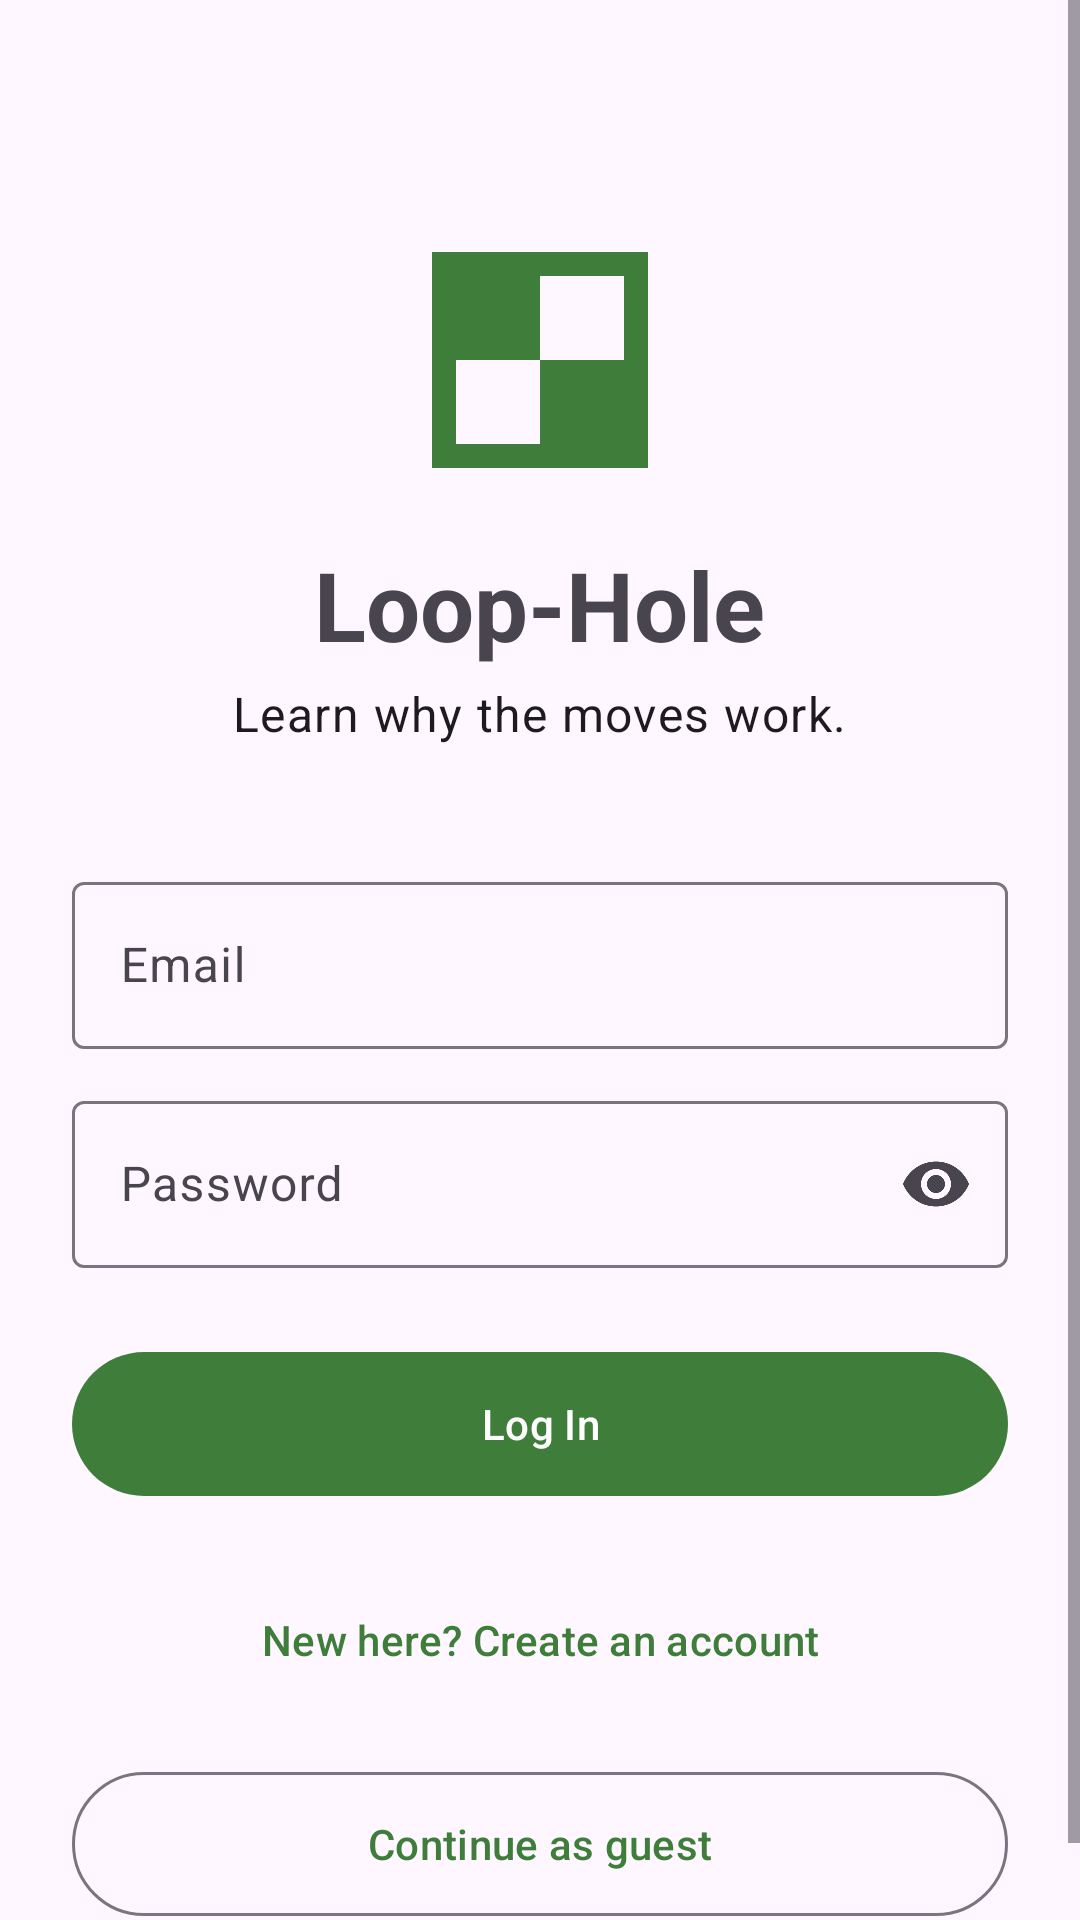

Layout XML and referenced resources for this Android screen:
<!-- AndroidManifest.xml: activity theme Theme.LoopHole.NoActionBar -->
<!-- res/layout/activity_login.xml -->
<?xml version="1.0" encoding="utf-8"?>
<ScrollView xmlns:android="http://schemas.android.com/apk/res/android"
    xmlns:app="http://schemas.android.com/apk/res-auto"
    android:id="@+id/loginRoot"
    android:layout_width="match_parent"
    android:layout_height="match_parent"
    android:fillViewport="true">

    <LinearLayout
        android:layout_width="match_parent"
        android:layout_height="wrap_content"
        android:gravity="center_horizontal"
        android:orientation="vertical"
        android:padding="24dp">

        <ImageView
            android:layout_width="96dp"
            android:layout_height="96dp"
            android:layout_marginTop="48dp"
            android:contentDescription="@null"
            android:src="@drawable/ic_openings"
            app:tint="@color/brand_green" />

        <TextView
            android:layout_width="wrap_content"
            android:layout_height="wrap_content"
            android:layout_marginTop="12dp"
            android:text="@string/app_name"
            android:textAppearance="?attr/textAppearanceHeadlineLarge"
            android:textStyle="bold" />

        <TextView
            android:layout_width="wrap_content"
            android:layout_height="wrap_content"
            android:layout_marginTop="4dp"
            android:text="@string/tagline"
            android:textAppearance="?attr/textAppearanceBodyLarge" />

        <com.google.android.material.textfield.TextInputLayout
            android:id="@+id/emailLayout"
            style="@style/Widget.Material3.TextInputLayout.OutlinedBox"
            android:layout_width="match_parent"
            android:layout_height="wrap_content"
            android:layout_marginTop="40dp"
            android:hint="@string/email">

            <com.google.android.material.textfield.TextInputEditText
                android:id="@+id/emailInput"
                android:layout_width="match_parent"
                android:layout_height="wrap_content"
                android:autofillHints="emailAddress"
                android:inputType="textEmailAddress" />
        </com.google.android.material.textfield.TextInputLayout>

        <com.google.android.material.textfield.TextInputLayout
            android:id="@+id/passwordLayout"
            style="@style/Widget.Material3.TextInputLayout.OutlinedBox"
            android:layout_width="match_parent"
            android:layout_height="wrap_content"
            android:layout_marginTop="12dp"
            android:hint="@string/password"
            app:endIconMode="password_toggle">

            <com.google.android.material.textfield.TextInputEditText
                android:id="@+id/passwordInput"
                android:layout_width="match_parent"
                android:layout_height="wrap_content"
                android:autofillHints="password"
                android:inputType="textPassword" />
        </com.google.android.material.textfield.TextInputLayout>

        <com.google.android.material.textfield.TextInputLayout
            android:id="@+id/confirmLayout"
            style="@style/Widget.Material3.TextInputLayout.OutlinedBox"
            android:layout_width="match_parent"
            android:layout_height="wrap_content"
            android:layout_marginTop="12dp"
            android:hint="@string/confirm_password"
            android:visibility="gone"
            app:endIconMode="password_toggle">

            <com.google.android.material.textfield.TextInputEditText
                android:id="@+id/confirmInput"
                android:layout_width="match_parent"
                android:layout_height="wrap_content"
                android:inputType="textPassword" />
        </com.google.android.material.textfield.TextInputLayout>

        <com.google.android.material.button.MaterialButton
            android:id="@+id/submitButton"
            android:layout_width="match_parent"
            android:layout_height="56dp"
            android:layout_marginTop="24dp"
            android:text="@string/log_in" />

        <com.google.android.material.progressindicator.LinearProgressIndicator
            android:id="@+id/progress"
            android:layout_width="match_parent"
            android:layout_height="wrap_content"
            android:layout_marginTop="8dp"
            android:indeterminate="true"
            android:visibility="invisible" />

        <com.google.android.material.button.MaterialButton
            android:id="@+id/toggleModeButton"
            style="@style/Widget.Material3.Button.TextButton"
            android:layout_width="wrap_content"
            android:layout_height="wrap_content"
            android:layout_marginTop="8dp"
            android:text="@string/switch_to_sign_up" />

        <com.google.android.material.button.MaterialButton
            android:id="@+id/guestButton"
            style="@style/Widget.Material3.Button.OutlinedButton"
            android:layout_width="match_parent"
            android:layout_height="56dp"
            android:layout_marginTop="16dp"
            android:text="@string/continue_as_guest" />
    </LinearLayout>
</ScrollView>
<!-- resources referenced by this layout -->
<resources>
  <color name="brand_green">#3F7D3A</color>
  <!-- drawable ic_openings (drawable) -->
  <vector xmlns:android="http://schemas.android.com/apk/res/android"
      android:width="24dp" android:height="24dp"
      android:viewportWidth="24" android:viewportHeight="24">
      
      <path android:fillColor="#FF000000"
          android:fillType="evenOdd"
          android:pathData="M3,3h18v18H3z M5,5h14v14H5z M5,5h7v7H5z M12,12h7v7h-7z" />
  </vector>
  <string name="app_name">Loop-Hole</string>
  <string name="confirm_password">Confirm password</string>
  <string name="continue_as_guest">Continue as guest</string>
  <string name="email">Email</string>
  <string name="log_in">Log In</string>
  <string name="password">Password</string>
  <string name="switch_to_sign_up">New here? Create an account</string>
  <string name="tagline">Learn why the moves work.</string>
  <style name="Theme.LoopHole.NoActionBar">
          <item name="windowActionBar">false</item>
          <item name="windowNoTitle">true</item>
      </style>
</resources>
